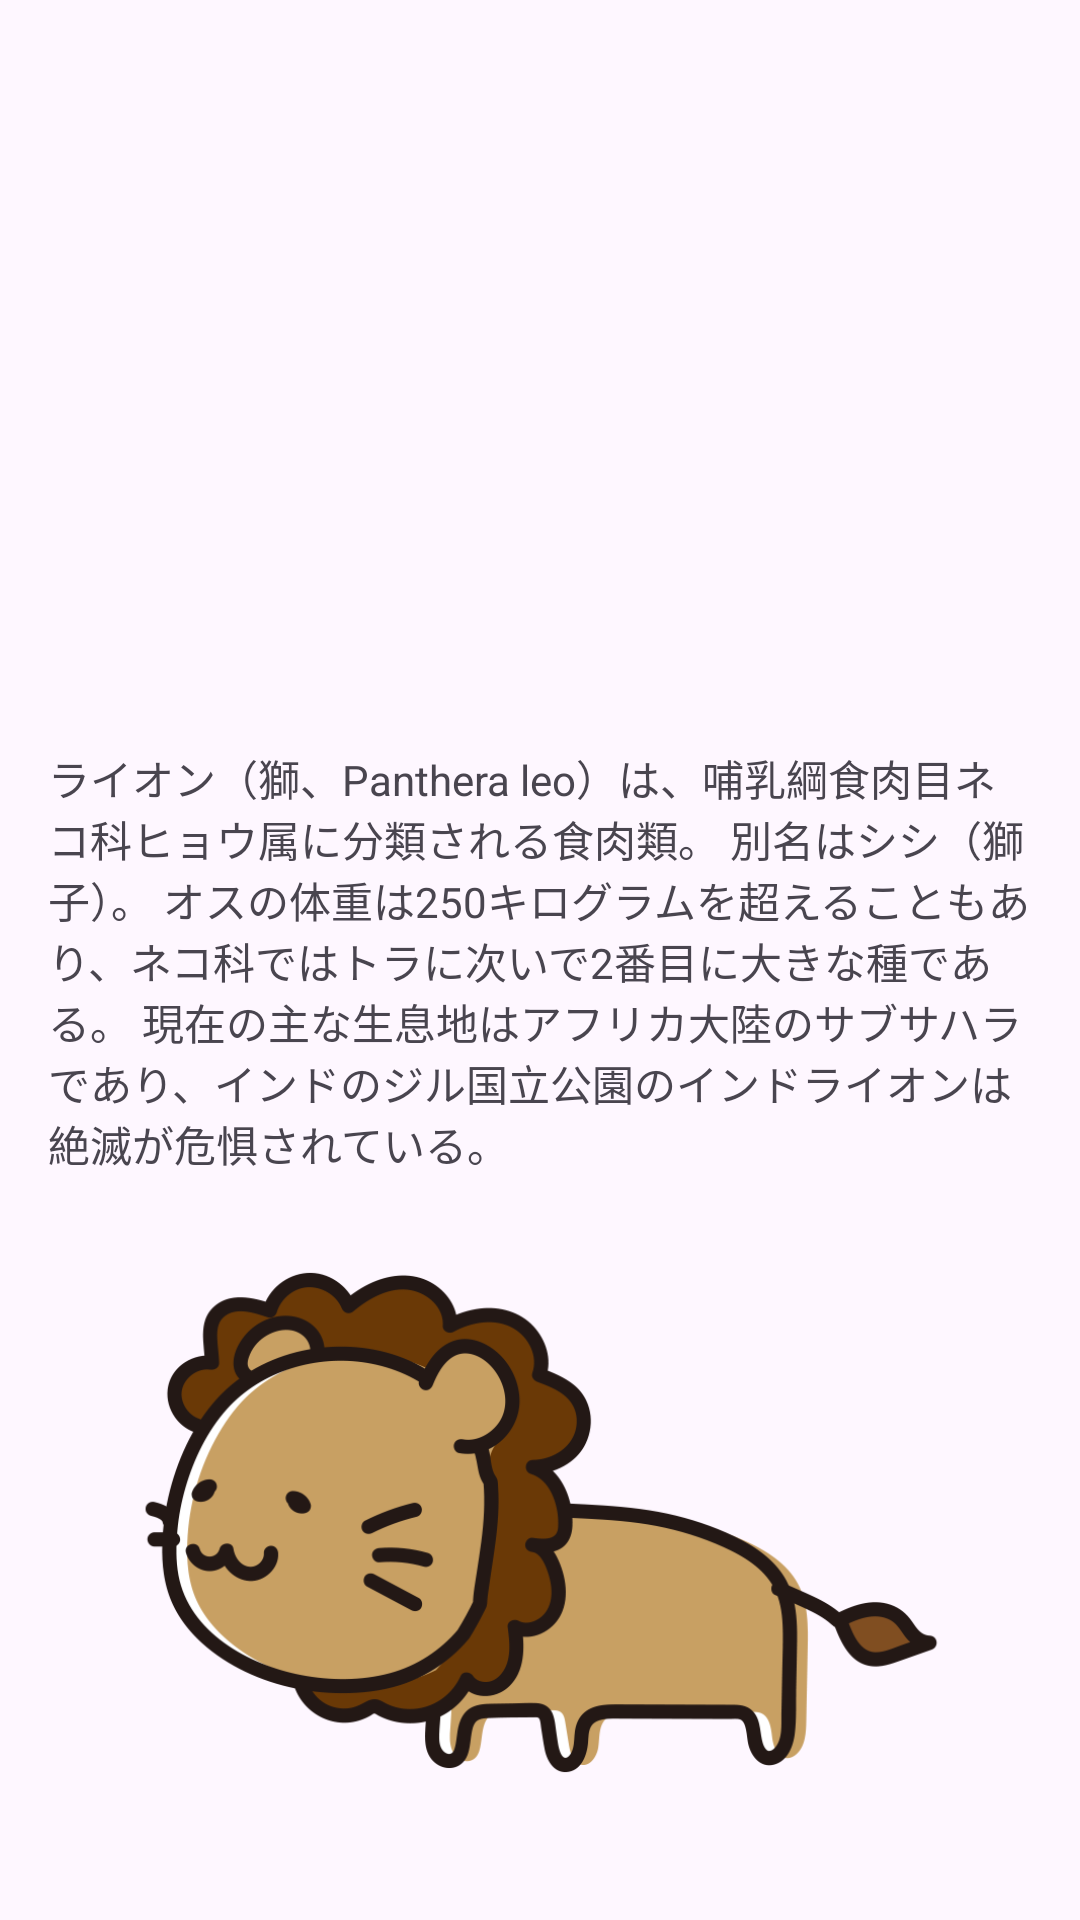

Here is an Android app screen rendered from its layout file. Give the layout XML and the strings, colors and styles it references.
<!-- AndroidManifest.xml: application theme Theme.MyAnimal -->
<!-- res/layout/fragment_description.xml -->
<?xml version="1.0" encoding="utf-8"?>
<androidx.constraintlayout.widget.ConstraintLayout
    xmlns:android="http://schemas.android.com/apk/res/android"
    xmlns:app="http://schemas.android.com/apk/res-auto"
    xmlns:tools="http://schemas.android.com/tools"
    android:layout_width="match_parent"
    android:layout_height="match_parent"
    android:padding="16dp"
    tools:context=".DescriptionFragment">

    <TextView
        android:id="@+id/descriptionText"
        android:layout_width="wrap_content"
        android:layout_height="wrap_content"
        android:text="ライオン（獅、Panthera leo）は、哺乳綱食肉目ネコ科ヒョウ属に分類される食肉類。 別名はシシ（獅子）。 オスの体重は250キログラムを超えることもあり、ネコ科ではトラに次いで2番目に大きな種である。 現在の主な生息地はアフリカ大陸のサブサハラであり、インドのジル国立公園のインドライオンは絶滅が危惧されている。"
        app:layout_constraintTop_toTopOf="parent"
        app:layout_constraintStart_toStartOf="parent"
        app:layout_constraintEnd_toEndOf="parent"
        app:layout_constraintBottom_toBottomOf="parent" />

    <ImageView
        android:id="@+id/imageView"
        android:layout_width="331dp"
        android:layout_height="270dp"
        android:src="@drawable/raion"
        app:layout_constraintBottom_toBottomOf="parent"
        app:layout_constraintEnd_toEndOf="parent"
        app:layout_constraintStart_toStartOf="parent"
        app:layout_constraintTop_toBottomOf="@+id/descriptionText" />

</androidx.constraintlayout.widget.ConstraintLayout>
<!-- resources referenced by this layout -->
<resources>
  <!-- drawable raion: png bitmap (drawable, 55881 bytes) -->
  <style name="Theme.MyAnimal" parent="Base.Theme.MyAnimal" />
  <style name="Base.Theme.MyAnimal" parent="Theme.Material3.DayNight.NoActionBar">
          
          
      </style>
</resources>
